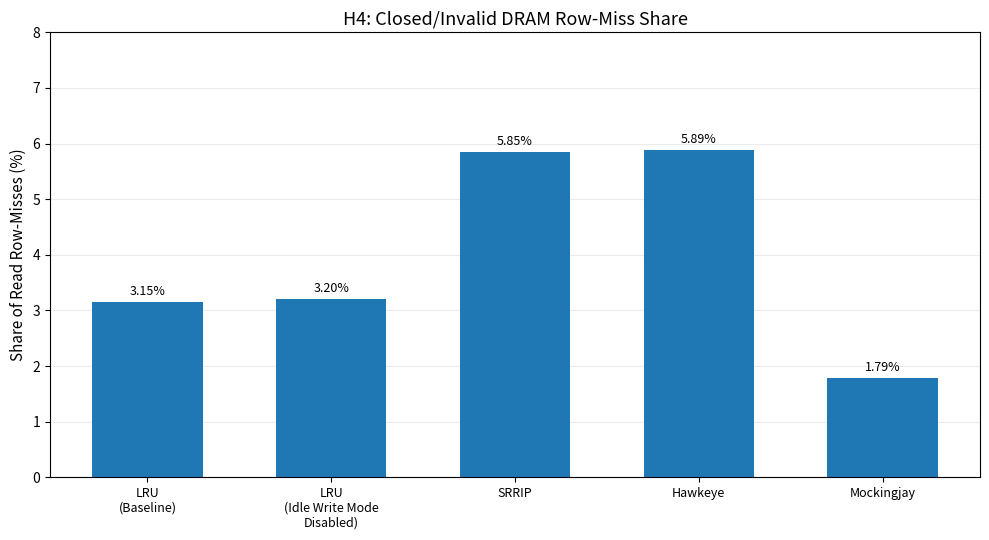
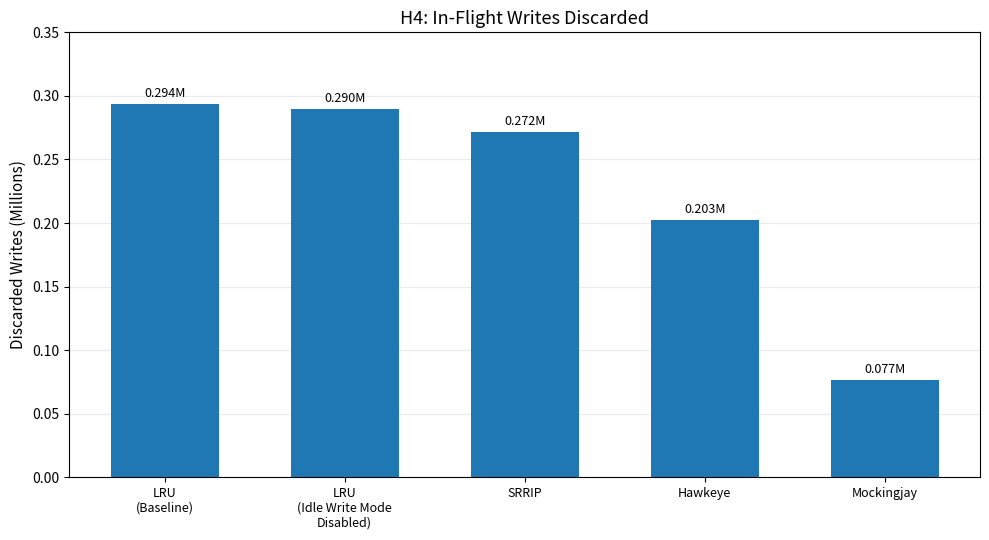

Reproduce these figures in Python, in order.

import os
import matplotlib.pyplot as plt

# Five comparison groups
policies = [
    "LRU\n(Baseline)",
    "LRU\n(Idle Write Mode\nDisabled)",
    "SRRIP",
    "Hawkeye",
    "Mockingjay"
]


closed_row_share = [
    3.15,   
    3.2,    
    5.85,   
    5.89,   
    1.79    
]



discarded_writes = [
    0.293727,  
    0.29,      
    0.271532,  
    0.202758,  
    0.076709   
]


def make_bar_plot(values, title, ylabel, filename,
                  output_dir, labels, value_format,
                  ylim=None):

    fig, ax = plt.subplots(figsize=(10, 5.5))

    bars = ax.bar(labels, values, width=0.6)

    ax.set_title(title, fontsize=13)
    ax.set_ylabel(ylabel, fontsize=11)

    if ylim:
        ax.set_ylim(ylim)

    ax.grid(axis="y", alpha=0.25)
    ax.set_axisbelow(True)

    for bar, value in zip(bars, values):
        ax.annotate(
            value_format.format(value),
            (
                bar.get_x() + bar.get_width() / 2,
                bar.get_height()
            ),
            xytext=(0, 5),
            textcoords="offset points",
            ha="center",
            fontsize=9
        )

    ax.tick_params(axis="x", labelsize=9)

    fig.tight_layout()

    path = os.path.join(output_dir, filename)

    fig.savefig(
        path,
        dpi=300,
        bbox_inches="tight"
    )

    plt.close(fig)

    print(f"Generated: {path}")


def main():

    output_dir = "H4"
    os.makedirs(output_dir, exist_ok=True)

   
    make_bar_plot(
        values=closed_row_share,
        title="H4: Closed/Invalid DRAM Row-Miss Share",
        ylabel="Share of Read Row-Misses (%)",
        filename="H4_closed_row_miss_comparison.png",
        output_dir=output_dir,
        labels=policies,
        value_format="{:.2f}%",
        ylim=(0, 8)
    )


    make_bar_plot(
        values=discarded_writes,
        title="H4: In-Flight Writes Discarded",
        ylabel="Discarded Writes (Millions)",
        filename="H4_discarded_writes_comparison.png",
        output_dir=output_dir,
        labels=policies,
        value_format="{:.3f}M",
        ylim=(0, 0.35)
    )

    print("\nBoth H4 plots generated successfully.")


if __name__ == "__main__":
    main()
